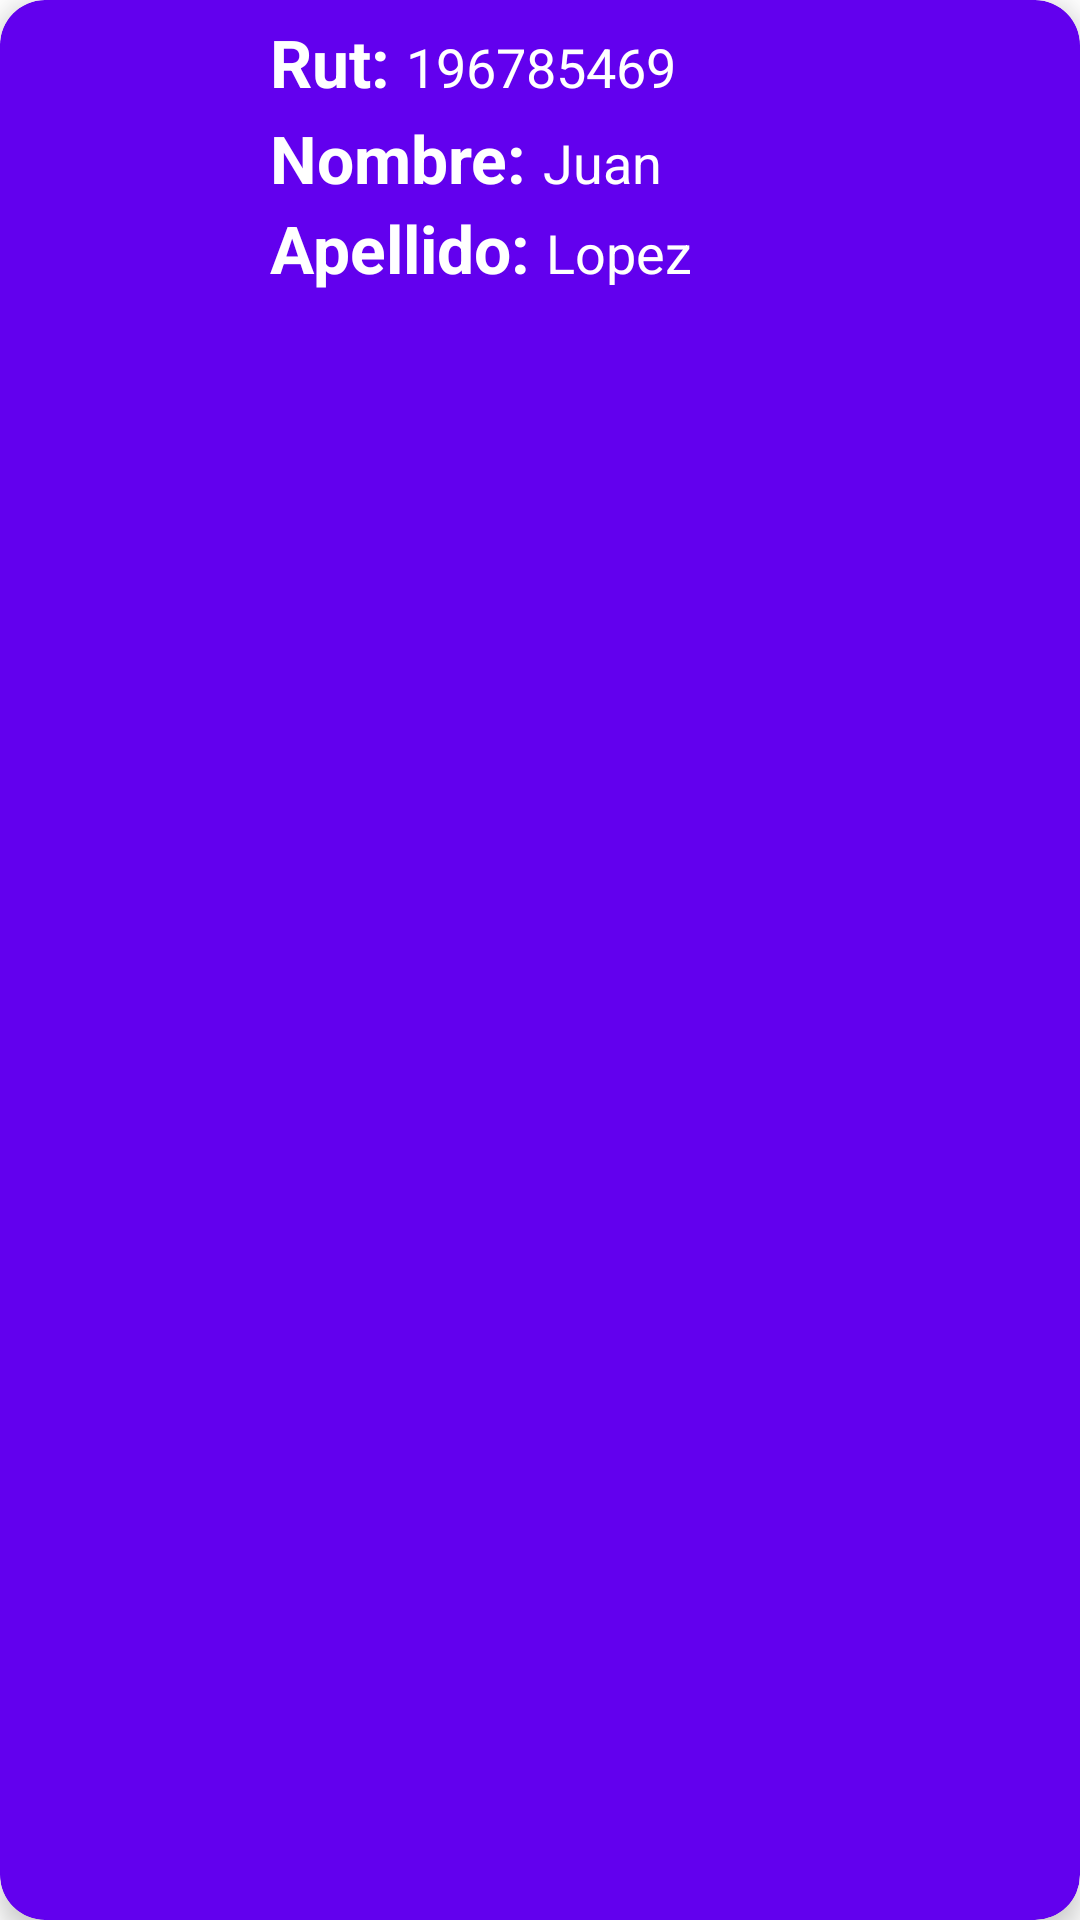

Reconstruct the res/layout file that produces this screen, plus the resources it refers to.
<!-- AndroidManifest.xml: application theme Theme.PsicoApp -->
<!-- res/layout/item.xml -->
<?xml version="1.0" encoding="utf-8"?>
<com.google.android.material.card.MaterialCardView
    xmlns:android="http://schemas.android.com/apk/res/android"
    xmlns:app="http://schemas.android.com/apk/res-auto"
    android:id="@+id/cv"
    android:layout_width="match_parent"
    android:layout_height="wrap_content"
    android:animateLayoutChanges="true"
    android:layout_marginTop="13dp"
    android:layout_marginBottom="1dp"
    android:layout_marginStart="14dp"
    android:layout_marginEnd="14dp"
    app:cardCornerRadius="15dp"
    app:cardElevation="5dp"
    app:cardBackgroundColor="@color/purple_500">

    <LinearLayout
        android:layout_width="match_parent"
        android:layout_height="wrap_content"
        android:animateLayoutChanges="true"
        android:orientation="vertical">

        <RelativeLayout
            android:layout_width="match_parent"
            android:layout_height="match_parent"
            android:orientation="horizontal"
            android:padding="6dp">

            <ImageView
                android:id="@+id/itemList"
                android:layout_width="80dp"
                android:layout_height="80dp"
                android:layout_alignParentStart="true"
                android:layout_alignParentLeft="true"
                android:layout_centerVertical="true"
                android:layout_gravity="center"
                android:paddingLeft="14dp"
                android:paddingRight="14dp"
                app:srcCompat="@drawable/ic_baseline_account" />

            <LinearLayout
                android:id="@+id/linearLayout3"
                android:layout_width="wrap_content"
                android:layout_height="wrap_content"
                android:layout_alignParentTop="true"
                android:layout_marginStart="4dp"
                android:layout_marginTop="0dp"
                android:layout_toEndOf="@+id/itemList"
                android:orientation="horizontal">

                <TextView
                    android:id="@+id/rutTextview"
                    android:layout_width="wrap_content"
                    android:layout_height="wrap_content"
                    android:text="Rut: "
                    android:textColor="@color/white"
                    android:textSize="22sp"
                    android:textStyle="bold" />

                <TextView
                    android:id="@+id/textview_rut"
                    android:layout_width="match_parent"
                    android:layout_height="wrap_content"
                    android:text="196785469"
                    android:textColor="@color/white"
                    android:textSize="18sp" />
            </LinearLayout>

            <LinearLayout
                android:id="@+id/linearLayout"
                android:layout_width="wrap_content"
                android:layout_height="wrap_content"
                android:layout_alignParentTop="true"
                android:layout_marginStart="4dp"
                android:layout_marginTop="2dp"
                android:layout_toEndOf="@+id/itemList"
                android:orientation="horizontal">

                <TextView
                    android:id="@+id/nombreTextview"
                    android:layout_width="wrap_content"
                    android:layout_height="wrap_content"
                    android:layout_marginTop="30dp"
                    android:text="Nombre: "
                    android:textColor="@color/white"
                    android:textSize="22sp"
                    android:textStyle="bold" />

                <TextView
                    android:id="@+id/textview_nombre"
                    android:layout_width="match_parent"
                    android:layout_height="wrap_content"
                    android:layout_marginTop="30dp"
                    android:text="Juan"
                    android:textColor="@color/white"
                    android:textSize="18sp" />
            </LinearLayout>

            <LinearLayout
                android:id="@+id/linearLayout2"
                android:layout_width="wrap_content"
                android:layout_height="wrap_content"
                android:layout_alignParentTop="true"
                android:layout_marginStart="4dp"
                android:layout_marginTop="2dp"
                android:layout_toEndOf="@+id/itemList"
                android:orientation="horizontal">

                <TextView
                    android:id="@+id/apellidosTV"
                    android:layout_width="wrap_content"
                    android:layout_height="wrap_content"
                    android:layout_below="@+id/itemList"
                    android:layout_marginTop="60dp"
                    android:layout_marginBottom="2dp"
                    android:layout_toStartOf="@+id/textview_apellidos"
                    android:text="Apellido: "
                    android:textColor="@color/white"
                    android:textSize="22sp"
                    android:textStyle="bold" />

                <TextView
                    android:id="@+id/textview_apellidos"
                    android:layout_width="wrap_content"
                    android:layout_height="wrap_content"
                    android:layout_below="@+id/apellidosTV"
                    android:layout_marginTop="60dp"
                    android:text="Lopez"
                    android:textColor="@color/white"
                    android:textSize="18sp" />

                <RelativeLayout
                    android:layout_width="match_parent"
                    android:layout_height="match_parent">

                    <ImageView
                        android:id="@+id/ic_delete"
                        android:layout_width="wrap_content"
                        android:layout_height="match_parent"
                        android:layout_alignParentEnd="true"
                        android:layout_marginStart="10dp"
                        android:layout_marginTop="10dp"
                        android:layout_marginEnd="12dp"
                        android:layout_marginBottom="10dp"
                        android:minWidth="30dp"
                        android:minHeight="30dp"
                        android:src="@drawable/custom_delete_focused" />
                </RelativeLayout>

            </LinearLayout>

        </RelativeLayout>

    </LinearLayout>

</com.google.android.material.card.MaterialCardView>
<!-- resources referenced by this layout -->
<resources>
  <color name="purple_500">#FF6200EE</color>
  <color name="white">#FFFFFFFF</color>
  <!-- drawable custom_delete_focused (drawable) -->
  <?xml version="1.0" encoding="utf-8"?>
  <selector xmlns:android="http://schemas.android.com/apk/res/android">
  
      <item android:state_pressed="true" android:drawable="@drawable/ic_delete_focused"></item>
      <item android:state_pressed="false" android:drawable="@drawable/ic_delete"></item>
  
  </selector>
  <style name="Theme.PsicoApp" parent="Theme.MaterialComponents.DayNight.DarkActionBar">
          
          <item name="colorPrimary">@color/purple_500</item>
          <item name="colorPrimaryVariant">@color/purple_700</item>
          <item name="colorOnPrimary">@color/white</item>
          
          <item name="colorSecondary">@color/teal_200</item>
          <item name="colorSecondaryVariant">@color/teal_700</item>
          <item name="colorOnSecondary">@color/black</item>
          
          <item name="android:statusBarColor" tools:targetApi="l">?attr/colorPrimaryVariant</item>
          
      </style>
  <!-- drawable ic_delete_focused (drawable) -->
  <vector xmlns:android="http://schemas.android.com/apk/res/android"
      android:width="24dp"
      android:height="24dp"
      android:viewportWidth="24"
      android:viewportHeight="24">
    <path
        android:fillColor="@color/red_dark"
        android:pathData="M6,19c0,1.1 0.9,2 2,2h8c1.1,0 2,-0.9 2,-2V7H6v12zM19,4h-3.5l-1,-1h-5l-1,1H5v2h14V4z"/>
  </vector>
  <color name="purple_700">#FF3700B3</color>
  <color name="teal_200">#FF03DAC5</color>
  <color name="teal_700">#FF018786</color>
  <color name="black">#FF000000</color>
  <color name="red_dark">#B90000</color>
</resources>
